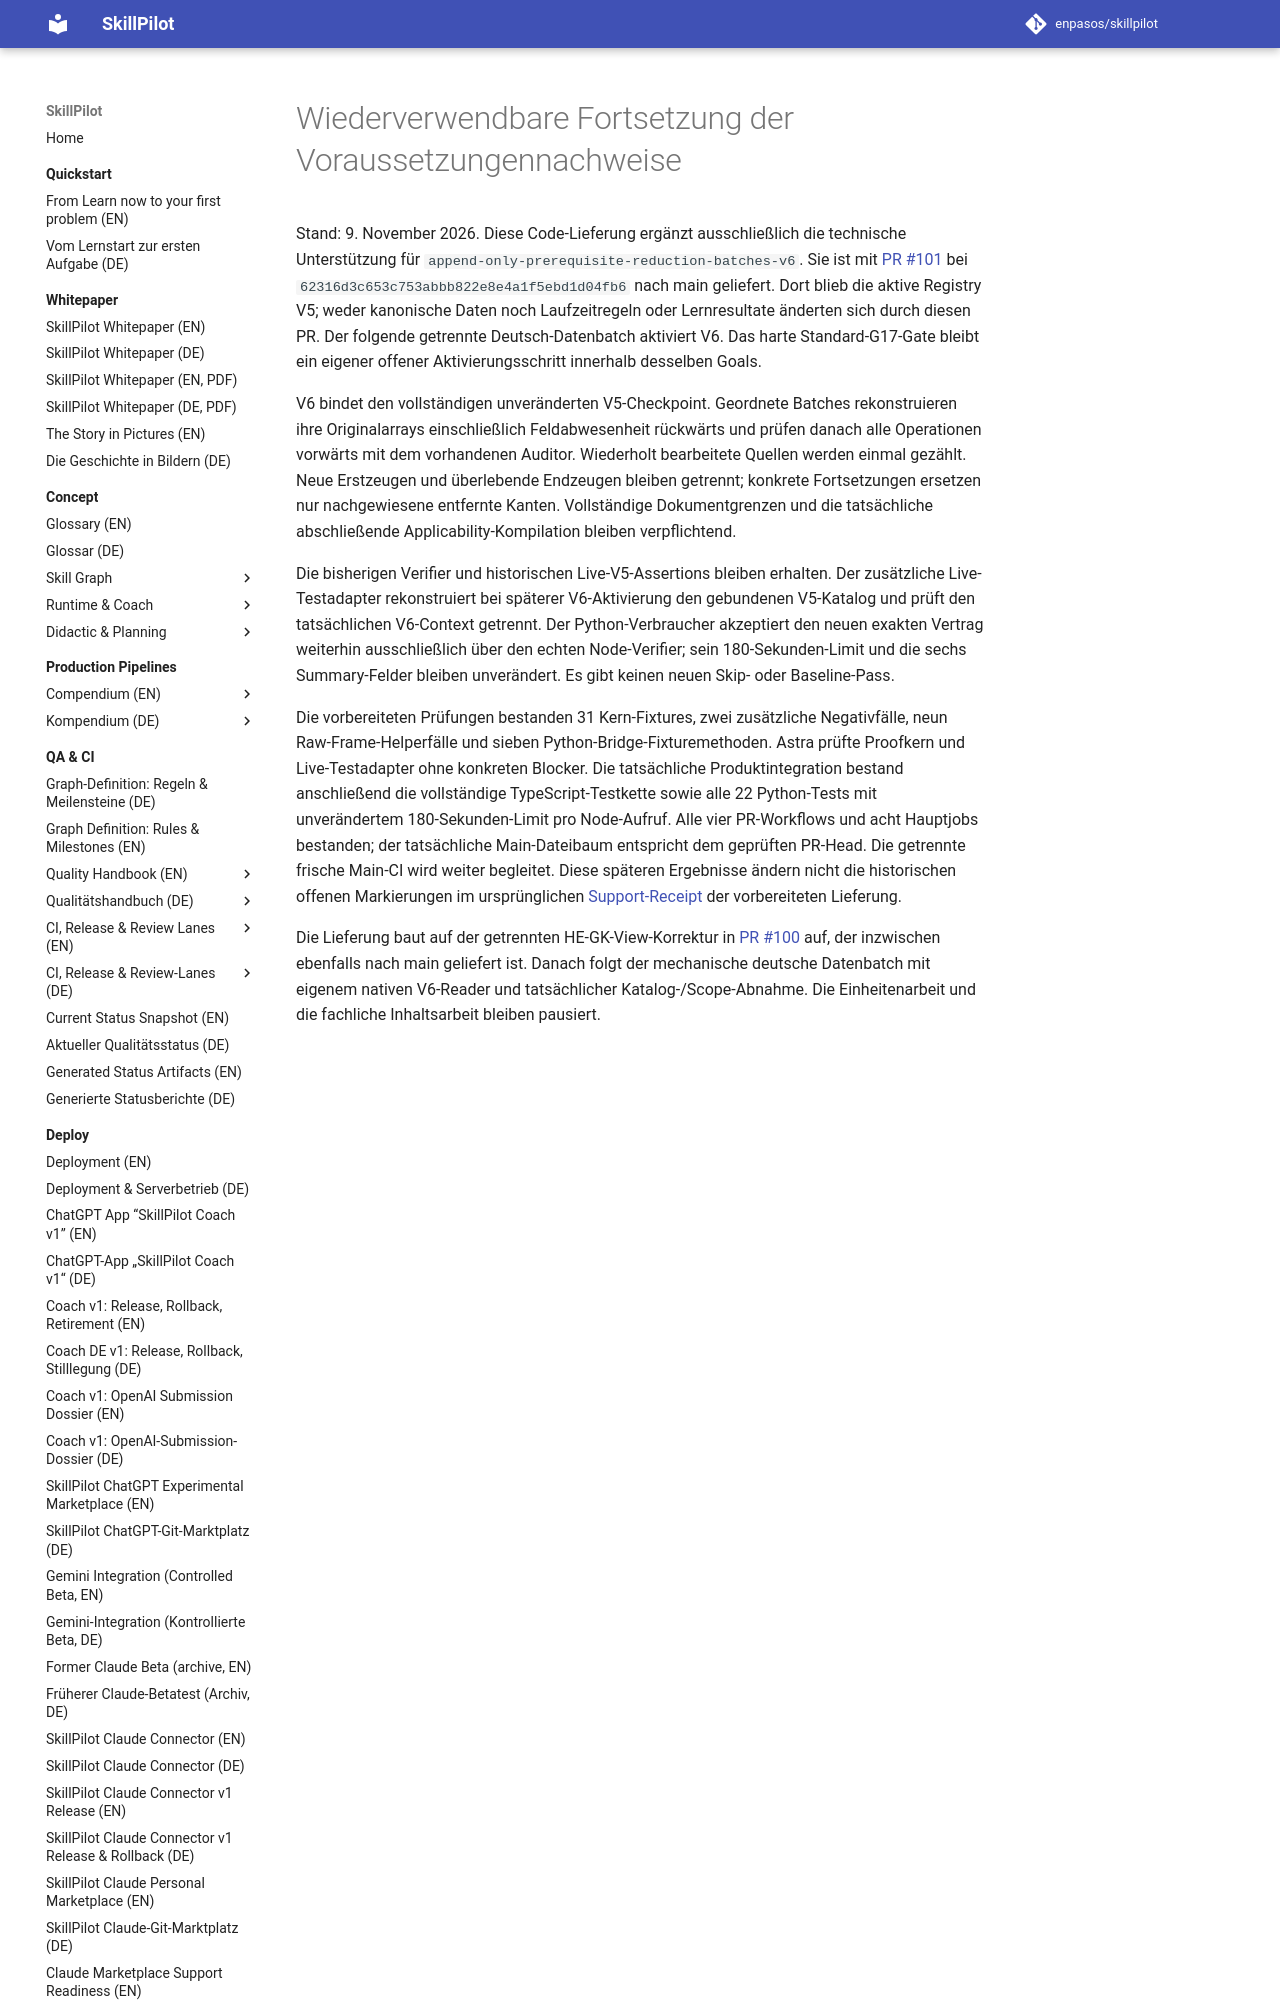

repository: enpasos/skillpilot · page: dev/prerequisite-reduction-batches-v6-support-2026-11-09/index.html · generator: mkdocs

# Wiederverwendbare Fortsetzung der Voraussetzungennachweise

Stand: 9. November 2026. Diese Code-Lieferung ergänzt ausschließlich die
technische Unterstützung für `append-only-prerequisite-reduction-batches-v6`.
Sie ist mit [PR #101](https://github.com/enpasos/skillpilot/pull/101) bei
`62316d3c653c753abbb822e8e4a1f5ebd1d04fb6` nach main geliefert. Dort blieb
die aktive Registry V5; weder kanonische Daten noch Laufzeitregeln oder
Lernresultate änderten sich durch diesen PR. Der folgende getrennte
Deutsch-Datenbatch aktiviert V6. Das harte Standard-G17-Gate bleibt ein eigener
offener Aktivierungsschritt innerhalb desselben Goals.

V6 bindet den vollständigen unveränderten V5-Checkpoint. Geordnete Batches
rekonstruieren ihre Originalarrays einschließlich Feldabwesenheit rückwärts
und prüfen danach alle Operationen vorwärts mit dem vorhandenen Auditor.
Wiederholt bearbeitete Quellen werden einmal gezählt. Neue Erstzeugen und
überlebende Endzeugen bleiben getrennt; konkrete Fortsetzungen ersetzen nur
nachgewiesene entfernte Kanten. Vollständige Dokumentgrenzen und die tatsächliche
abschließende Applicability-Kompilation bleiben verpflichtend.

Die bisherigen Verifier und historischen Live-V5-Assertions bleiben erhalten.
Der zusätzliche Live-Testadapter rekonstruiert bei späterer V6-Aktivierung den
gebundenen V5-Katalog und prüft den tatsächlichen V6-Context getrennt. Der
Python-Verbraucher akzeptiert den neuen exakten Vertrag weiterhin ausschließlich
über den echten Node-Verifier; sein 180-Sekunden-Limit und die sechs
Summary-Felder bleiben unverändert. Es gibt keinen neuen Skip- oder
Baseline-Pass.
